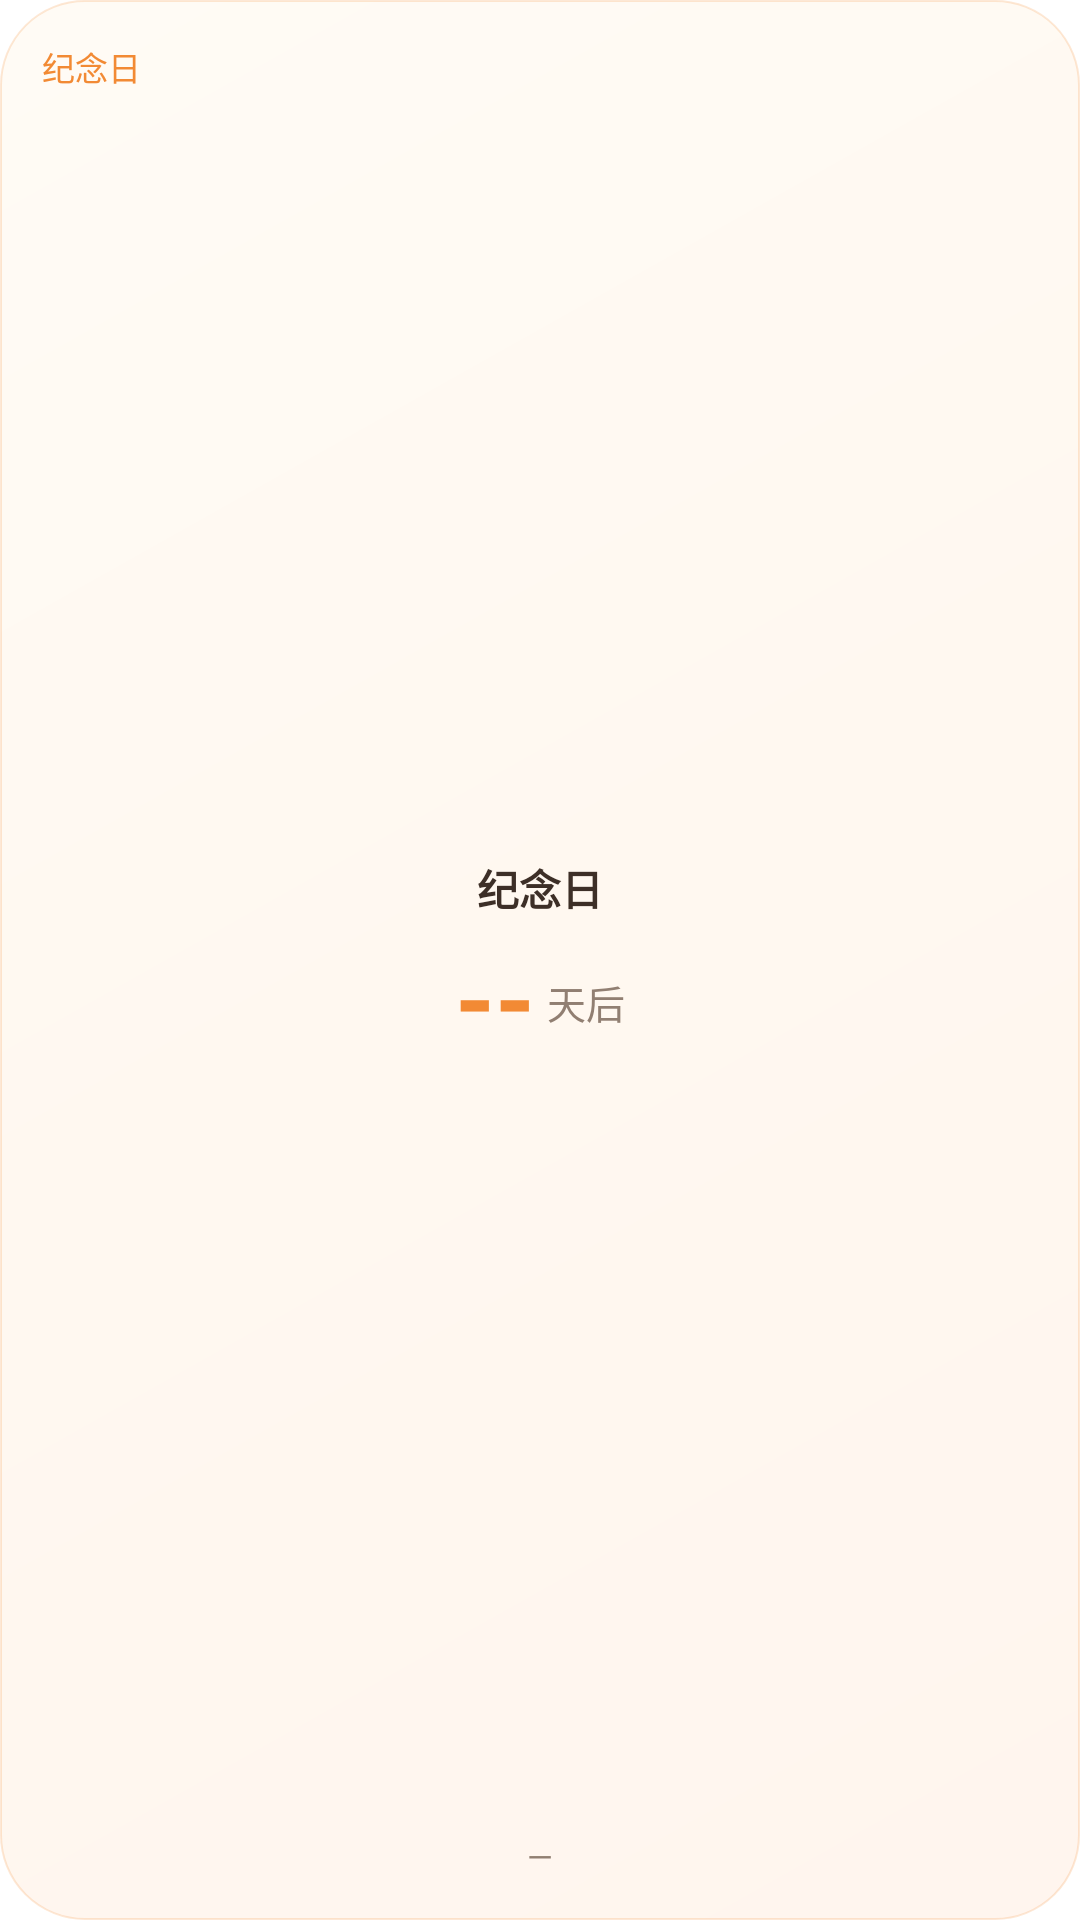

Produce the Android XML layout that renders to this screen, including the resource entries it uses.
<!-- AndroidManifest.xml: application theme Theme.OrangeIsland.Starting -->
<!-- res/layout/widget_anniversary.xml -->
<?xml version="1.0" encoding="utf-8"?>
<LinearLayout
    xmlns:android="http://schemas.android.com/apk/res/android"
    android:id="@+id/anniv_root"
    android:layout_width="match_parent"
    android:layout_height="match_parent"
    android:orientation="vertical"
    android:background="@drawable/widget_console_bg"
    android:padding="14dp">

    
    <LinearLayout
        android:layout_width="match_parent"
        android:layout_height="wrap_content"
        android:orientation="horizontal"
        android:gravity="center_vertical">

        <TextView
            android:id="@+id/anniv_badge"
            android:layout_width="wrap_content"
            android:layout_height="wrap_content"
            android:text="纪念日"
            android:textSize="11dp"
            android:textColor="#FFF28A34" />

        <TextView
            android:layout_width="0dp"
            android:layout_height="wrap_content"
            android:layout_weight="1" />

        <TextView
            android:id="@+id/anniv_pager"
            android:layout_width="wrap_content"
            android:layout_height="wrap_content"
            android:text=""
            android:textSize="10dp"
            android:textColor="#FF917F72" />
    </LinearLayout>

    
    <LinearLayout
        android:layout_width="match_parent"
        android:layout_height="0dp"
        android:layout_weight="1"
        android:orientation="vertical"
        android:gravity="center">

        
        <TextView
            android:id="@+id/anniv_name"
            android:layout_width="wrap_content"
            android:layout_height="wrap_content"
            android:text="纪念日"
            android:textSize="14dp"
            android:textStyle="bold"
            android:textColor="#FF3D2F27" />

        
        <LinearLayout
            android:layout_width="wrap_content"
            android:layout_height="wrap_content"
            android:layout_marginTop="4dp"
            android:orientation="horizontal"
            android:gravity="bottom">

            <TextView
                android:id="@+id/anniv_days"
                android:layout_width="wrap_content"
                android:layout_height="wrap_content"
                android:text="--"
                android:textSize="34dp"
                android:textStyle="bold"
                android:textColor="#FFF28A34" />

            <TextView
                android:id="@+id/anniv_suffix"
                android:layout_width="wrap_content"
                android:layout_height="wrap_content"
                android:layout_marginLeft="4dp"
                android:layout_marginBottom="6dp"
                android:text="天后"
                android:textSize="13dp"
                android:textColor="#FF917F72" />
        </LinearLayout>
    </LinearLayout>

    
    <TextView
        android:id="@+id/anniv_date"
        android:layout_width="wrap_content"
        android:layout_height="wrap_content"
        android:layout_gravity="center_horizontal"
        android:text="—"
        android:textSize="11dp"
        android:textColor="#FF917F72" />
</LinearLayout>
<!-- resources referenced by this layout -->
<resources>
  <!-- drawable widget_console_bg (drawable) -->
  <?xml version="1.0" encoding="utf-8"?>
  <layer-list xmlns:android="http://schemas.android.com/apk/res/android">
      
      <item android:left="2dp" android:top="3dp" android:right="2dp" android:bottom="6dp">
          <shape android:shape="rectangle">
              <solid android:color="#1AF28A34" />
              <corners android:radius="28dp" />
          </shape>
      </item>
  
      
      <item>
          <shape android:shape="rectangle">
              <gradient
                  android:angle="135"
                  android:startColor="#FFFFF5EE"
                  android:centerColor="#FFFFF8F0"
                  android:endColor="#FFFFFBF5"
                  android:type="linear" />
              <corners android:radius="28dp" />
              <stroke android:width="0.8dp" android:color="#33F28A34" />
          </shape>
      </item>
  </layer-list>
  <style name="Theme.OrangeIsland.Starting" parent="Theme.SplashScreen">
          <item name="windowSplashScreenBackground">@color/white</item>
          <item name="windowSplashScreenAnimatedIcon">@mipmap/ic_launcher</item>
          <item name="postSplashScreenTheme">@style/Theme.OrangeIsland</item>
      </style>
  <style name="Theme.OrangeIsland" parent="android:Theme.Material.Light.NoActionBar">
          <item name="android:windowBackground">@color/white</item>
          <item name="android:statusBarColor">@color/white</item>
      </style>
  <!-- not gathered from this repository: default colours our renderer supplied (Android Studio template values) -->
  <color name="white">#FFFFFFFF</color>
</resources>
